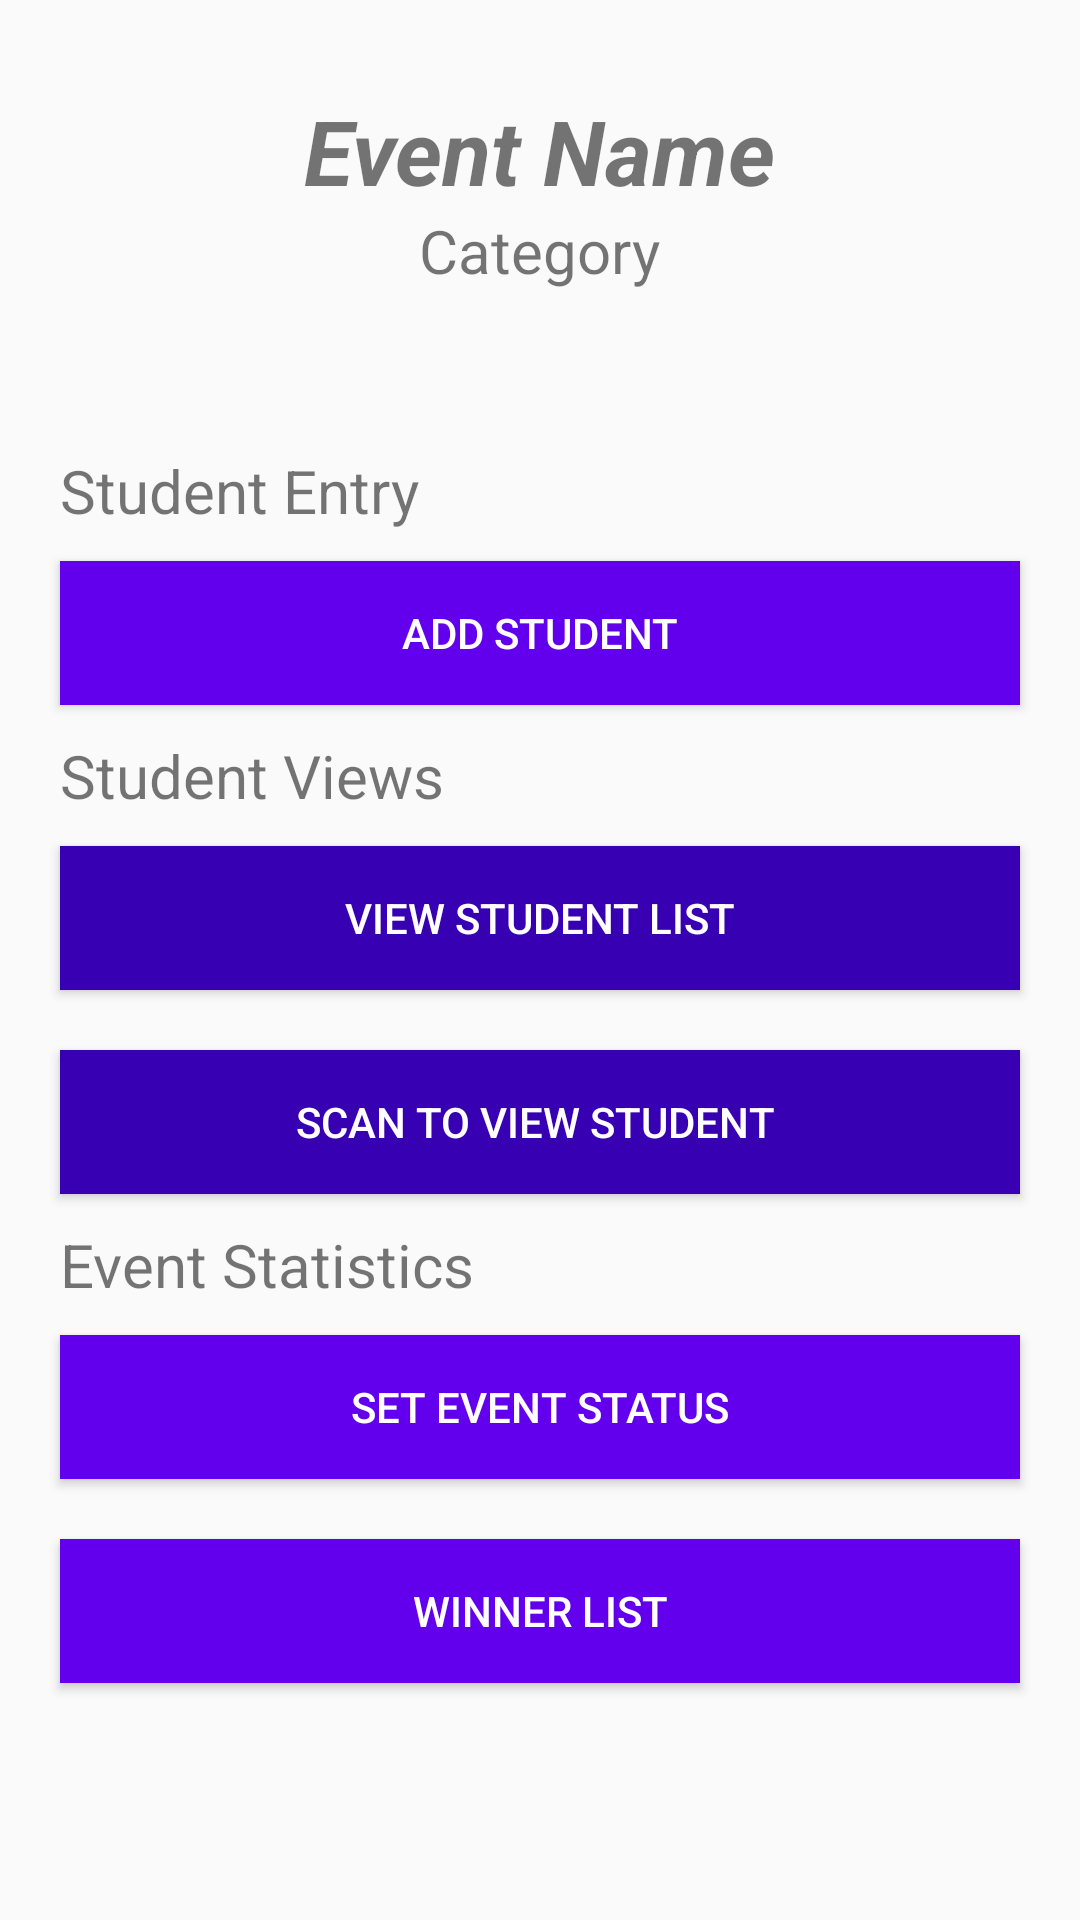

The Android layout XML behind this screen, and the referenced resources:
<!-- AndroidManifest.xml: application theme AppTheme -->
<!-- res/layout/event_dashboard_inuvidual.xml -->
<?xml version="1.0" encoding="utf-8"?>
<RelativeLayout xmlns:android="http://schemas.android.com/apk/res/android"
    android:layout_width="match_parent"
    android:layout_height="match_parent">




    <TextView
        android:id="@+id/dashTitle"
        android:layout_width="wrap_content"
        android:layout_height="wrap_content"
        android:layout_alignParentTop="true"
        android:layout_centerHorizontal="true"
        android:layout_marginTop="30dp"
        android:text="Event Name"
        android:textSize="30dp"
        android:textStyle="bold|italic" />

    <TextView
        android:id="@+id/dashCat"
        android:layout_width="wrap_content"
        android:layout_height="wrap_content"
        android:layout_alignParentTop="true"
        android:layout_centerHorizontal="true"
        android:layout_marginTop="70dp"
        android:text="Category"
        android:textSize="20dp" />


    <ScrollView
        android:id="@+id/scrollView"
        android:layout_width="match_parent"
        android:layout_height="match_parent"
        android:layout_alignParentLeft="true"
        android:layout_alignParentStart="true"
        android:layout_alignParentTop="true"
        android:layout_marginTop="150dp">

        <LinearLayout
            android:layout_width="match_parent"
            android:layout_height="wrap_content"
            android:orientation="vertical">

            <TextView
                android:layout_width="wrap_content"
                android:layout_height="wrap_content"
                android:layout_alignParentTop="true"
                android:layout_centerHorizontal="true"
                android:layout_marginLeft="20dp"
                android:text="Student Entry"
                android:textSize="20dp" />

            <Button
                android:id="@+id/button9"
                android:layout_width="match_parent"
                android:layout_height="wrap_content"
                android:layout_centerHorizontal="true"
                android:layout_marginBottom="10dp"
                android:layout_marginLeft="20dp"
                android:layout_marginRight="20dp"
                android:layout_marginTop="10dp"
                android:background="@color/colorPrimary"
                android:padding="10dp"
                android:text="Add Student"
                android:textColor="#FFFFFF"

                />


            <TextView
                android:layout_width="wrap_content"
                android:layout_height="wrap_content"
                android:layout_alignParentTop="true"
                android:layout_centerHorizontal="true"
                android:layout_marginLeft="20dp"
                android:text="Student Views"
                android:textSize="20dp" />

            <Button
                android:id="@+id/button11"
                android:layout_width="match_parent"
                android:layout_height="wrap_content"
                android:layout_centerHorizontal="true"
                android:layout_marginBottom="10dp"
                android:layout_marginLeft="20dp"
                android:layout_marginRight="20dp"
                android:layout_marginTop="10dp"
                android:background="@color/colorPrimaryDark"
                android:padding="10dp"
                android:text="View Student List"
                android:textColor="#FFFFFF" />


            <Button
                android:id="@+id/button13"
                android:layout_width="match_parent"
                android:layout_height="wrap_content"
                android:layout_centerHorizontal="true"
                android:layout_marginBottom="10dp"
                android:layout_marginLeft="20dp"
                android:layout_marginRight="20dp"
                android:layout_marginTop="10dp"
                android:background="@color/colorPrimaryDark"
                android:padding="10dp"
                android:text="Scan to View Student "
                android:textColor="#FFFFFF" />

            <TextView
                android:layout_width="wrap_content"
                android:layout_height="wrap_content"
                android:layout_alignParentTop="true"
                android:layout_centerHorizontal="true"
                android:layout_marginLeft="20dp"
                android:text="Event Statistics"
                android:textSize="20dp" />


            <Button
                android:id="@+id/button17"
                android:layout_width="match_parent"
                android:layout_height="wrap_content"
                android:layout_centerHorizontal="true"
                android:layout_marginBottom="10dp"
                android:layout_marginLeft="20dp"
                android:layout_marginRight="20dp"
                android:layout_marginTop="10dp"
                android:background="@color/colorPrimary"
                android:padding="10dp"
                android:text="Set Event Status"
                android:textColor="#FFFFFF" />

            <Button
                android:id="@+id/button12"
                android:layout_width="match_parent"
                android:layout_height="wrap_content"
                android:layout_centerHorizontal="true"
                android:layout_marginBottom="10dp"
                android:layout_marginLeft="20dp"
                android:layout_marginRight="20dp"
                android:layout_marginTop="10dp"
                android:background="@color/colorPrimary"
                android:padding="10dp"
                android:text="Winner List"
                android:textColor="#FFFFFF" />

        </LinearLayout>
    </ScrollView>


</RelativeLayout>
<!-- resources referenced by this layout -->
<resources>
  <style name="AppTheme" parent="Theme.AppCompat.Light.DarkActionBar">
          
          <item name="colorPrimary">@color/colorPrimary</item>
          <item name="colorPrimaryDark">@color/colorPrimaryDark</item>
          <item name="colorAccent">@color/colorAccent</item>
      </style>
  <!-- not gathered from this repository: default colours our renderer supplied (Android Studio template values) -->
  <color name="colorPrimary">#FF6200EE</color>
  <color name="colorPrimaryDark">#FF3700B3</color>
  <color name="colorAccent">#FF03DAC5</color>
</resources>
